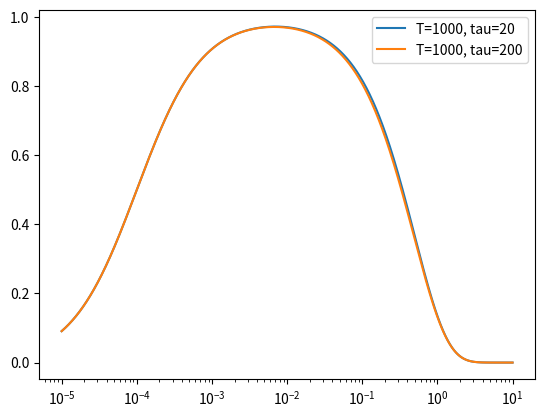

Write Python code to recreate this figure.
import matplotlib.pyplot as plt
import numpy as np

p_dark = 1e-5
dark_rate = 100
# dark_rate = 0
pulse_length = 1e-6
n_dark = pulse_length * dark_rate
eta = 0.9 * 0.85 * 0.97
eta = 1
# eta = 0.5
n_bar = np.logspace(-5, 1, 10000)
# n_bar = np.linspace(0, 1, 10000)

click_prob = np.zeros_like(n_bar)
click_prob_2 = np.zeros_like(n_bar)

for i, n in enumerate(n_bar):
    prob_0_plus = np.exp(-n)
    prob_1_plus = n * np.exp(-n)
    prob_2_plus = max(0.0, 1.0 - prob_0_plus - prob_1_plus)

    # 2. What is the probability that EACH case leads to exactly one detector click?
    # Case 0: No photons. Only clicks if there's a dark count.
    click_from_0 = prob_0_plus * p_dark

    # Case 1: 1 photon. Clicks based on detector efficiency.
    click_from_1 = prob_1_plus * eta * (1 - p_dark)

    # Case 2+: Multiple photons. Clicks if at least one photon is detected.
    click_from_2 = 1 - np.exp(-eta * n) - click_from_1

    # 3. Total probability of the detector clicking
    click_plus = click_from_0 + click_from_1 + click_from_2

    click_prob[i] = (click_from_1 / click_plus) + (1 - click_from_1 / click_plus) * 0.5
    click_prob[i] = (n * np.exp(-n) * np.exp(-p_dark)) / (
        n * np.exp(-n) * np.exp(-p_dark) + np.exp(-n) * p_dark * np.exp(-p_dark)
    )
    click_prob[i] = (eta * n * np.exp(-n) * np.exp(-n_dark)) / (
        eta * n * np.exp(-eta * n) * np.exp(-n_dark)
        + np.exp(-eta * n) * n_dark * np.exp(-n_dark)
    )
    l = eta * n
    gamma = l + n_dark
    # click_prob[i] = l * np.exp(-n) * np.exp(-n_dark)
    # click_prob[i] = 1 - np.exp(-n_dark) - n_dark * np.exp(-n_dark)
    # click_prob[i] = l * np.exp(-(n + n_dark)) / (1 - np.exp(-(l + n_dark)))
    tau = 20
    T = 1000
    click_prob[i] = (
        l
        * np.exp(-(gamma))
        / (
            gamma * np.exp(gamma)
            + gamma**2 / 2 * np.exp(-gamma) * ((2 * T * tau - tau**2) / T**2)
        )
    )
    # l = eta * n
    # gamma = l + n_dark
    tau = 20
    T = 100
    click_prob_2[i] = (
        l
        * np.exp(-(gamma))
        / (
            gamma * np.exp(gamma)
            + gamma**2 / 2 * np.exp(-gamma) * ((2 * T * tau - tau**2) / T**2)
        )
    )

    # click_prob[i] = l * np.exp(-(l + n_dark)) / ((l + n_dark) * np.exp(-(l + n_dark)))


plt.plot(n_bar, click_prob, label="T=1000, tau=20")
plt.plot(n_bar, click_prob_2, label="T=1000, tau=200")
plt.xscale("log")
plt.legend()
plt.show()
